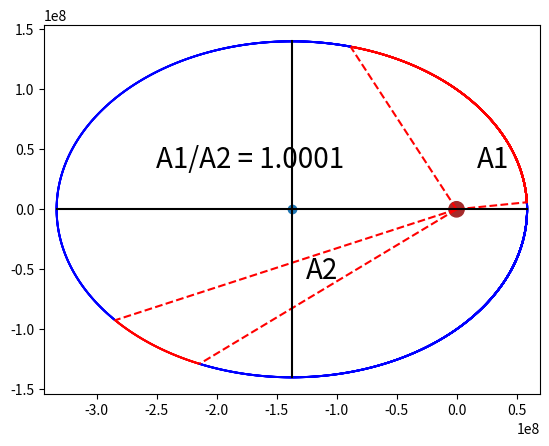

Generate this figure with matplotlib:
import numpy as np
import matplotlib.pyplot as plt
import scipy.integrate as spi
from matplotlib.patches import Circle
from scipy.interpolate import CubicSpline
import matplotlib.colors

#Fonctions utiles:
def r(a,e,th):
    return a*(1-e**2)/(1+e*np.cos(th))

#Calcul les points de l'orbite pour les paramètres a et e
def orbit(a,e):
    theta = np.linspace(0,2*np.pi)
    T = np.zeros_like(theta)
    R = r(a,e,theta)
    for i,th in enumerate(theta):
        T[i] = MSatellite/L*spi.quad(lambda alpha:r(a,e,alpha)**2,0,th)[0]
    return R,theta,T


def demiGrandaxe(T,G,M):
    return (T**2*G*M/(4*np.pi**2))**(1/3)

#Paramètres
G = 6.67430e-11
MTerre = 5.972e24
MSatellite = 1
RTerre = 6.371e6
periode = 3600*24*10

th1 = 0.1 #Angle de la première aire (en rad)
th3 = np.pi*1.1 #Angle de la seconde aire (en rad)
inter = 0.10*periode #Longeure de l'aire (en s)
e = 0.7

a = demiGrandaxe(periode,G,MTerre)
b = a*np.sqrt(1-e**2)
L = np.sqrt(G*MTerre*MSatellite**2*(a*(1-e**2)))


R,Theta,T = orbit(a,e)

#interpole les fonctions à partir des points précédents
fradius = CubicSpline(T,R)
fradius_theta = CubicSpline(Theta,R,extrapolate="periodic")
fangle = CubicSpline(T,Theta)
ftemps = CubicSpline(Theta,T,extrapolate="periodic")
angle = np.linspace(0,np.pi*2,10000)

#Défini les zones des aires
th2 = fangle(ftemps(th1)+inter)
th4 = fangle(ftemps(th3)+inter)
t1 = ftemps(th1)
t2 = ftemps(th2)
t3 = ftemps(th3)
t4 = ftemps(th4)

mask1 = th1 < angle
mask2 = th2 > angle 
mask3 = th3 < angle
mask4 = th4 > angle
mask = mask1*mask2 + mask3*mask4


#Calcul les aires
A1 = spi.quad(lambda th: 1/2*fradius_theta(th)**2,th1,th2)[0]
A2 = spi.quad(lambda th: 1/2*fradius_theta(th)**2,th3,th4)[0]


#Fait un beau plot
fig,ax = plt.subplots()

cmap = cmap = matplotlib.colors.ListedColormap(['blue', 'red'])
X = fradius_theta(angle)*np.cos(angle)
Y = fradius_theta(angle)*np.sin(angle)
ax.scatter(X,Y,s=0.2,c=mask,cmap=cmap)
ax.plot((0,fradius_theta(th1)*np.cos(th1)),(0,fradius_theta(th1)*np.sin(th1)),c='red',ls='--')
ax.plot((0,fradius_theta(th2)*np.cos(th2)),(0,fradius_theta(th2)*np.sin(th2)),c='red',ls='--')
ax.plot((0,fradius_theta(th3)*np.cos(th3)),(0,fradius_theta(th3)*np.sin(th3)),c='red',ls='--')
ax.plot((0,fradius_theta(th4)*np.cos(th4)),(0,fradius_theta(th4)*np.sin(th4)),c='red',ls='--')
ax.plot((-a*(1+e),a*(1-e)),(0,0),c='black',ls='-')
ax.plot((-a*e,-a*e),(-b,b),c='black',ls='-')
ax.add_artist(Circle((0,0),RTerre,color='brown'))
ax.scatter(-a*e,0)

xdata1 = fradius_theta((th1+th2)/2)*np.cos((th1+th2)/2)/2
ydata1 = fradius_theta((th1+th2)/2)*np.sin((th1+th2)/2)/2

xdata2 = fradius_theta((th3+th4)/2)*np.cos((th3+th4)/2)/2
ydata2 = fradius_theta((th3+th4)/2)*np.sin((th3+th4)/2)/2

ax.text(xdata1,ydata1,"A1",transform=ax.transData,fontsize=20)
ax.text(xdata2,ydata2,"A2",transform=ax.transData,fontsize=20)
ax.text(xdata2*2,ydata1,f"A1/A2 = {A1/A2:.4f}",fontsize=20)



ax.axis("equal")
plt.show()
